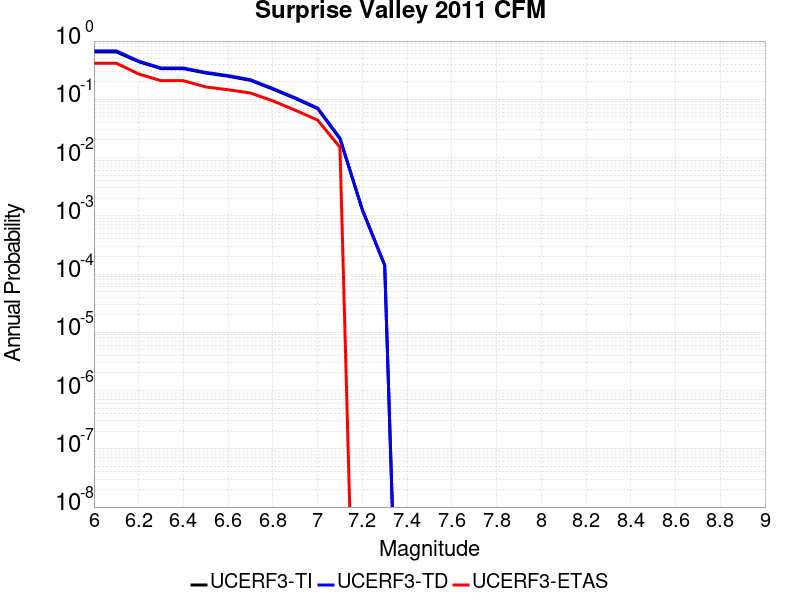

Values plotted in this chart, from the file beside it:
Magnitude, UCERF3-TI Prob, UCERF3-TD Prob, UCERF3-ETAS Prob
6.0, 0.6514, 0.6775, 0.417
6.1, 0.6514, 0.6775, 0.417
6.2, 0.441, 0.4529, 0.272
6.3, 0.3365, 0.3446, 0.209
6.4, 0.3363, 0.3444, 0.209
6.5, 0.2827, 0.2894, 0.163
6.6, 0.2492, 0.2551, 0.146
6.7, 0.2114, 0.2165, 0.128
6.8, 0.1497, 0.1533, 0.094
6.9, 0.1033, 0.1058, 0.065
7.0, 0.06918, 0.07095, 0.044
7.1, 0.02098, 0.02156, 0.015
7.2, 0.001268, 0.001274, 0.0
7.3, 1.4064225E-4, 1.4131138E-4, 0.0
